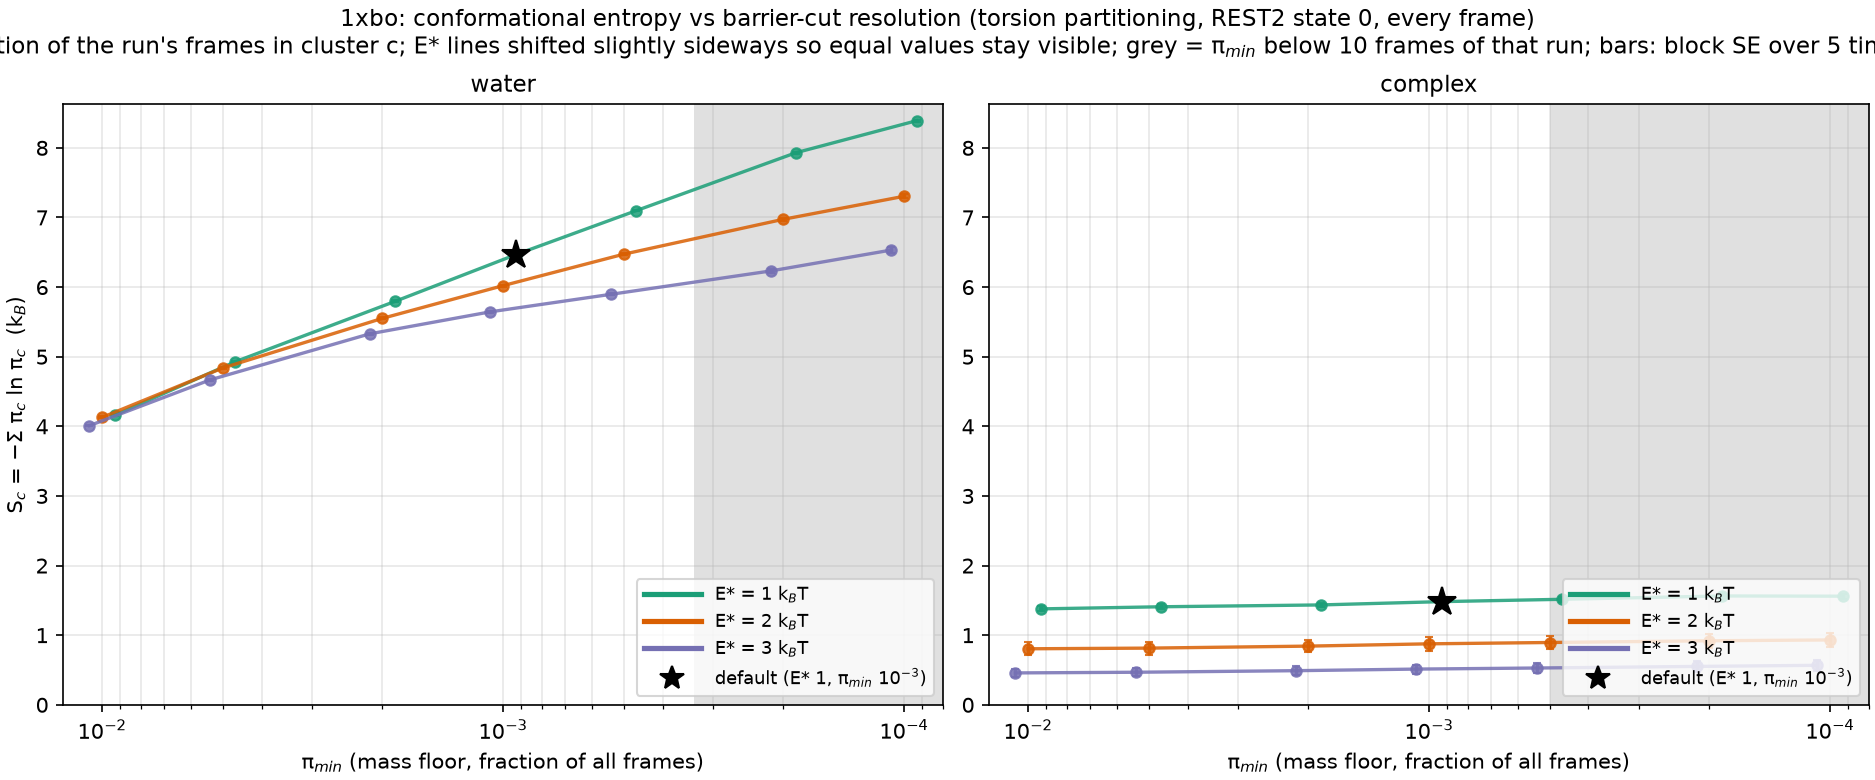

The table this chart was drawn from, first rows:
E_star, pi_min, n_clusters, S, S_se, frames, system
1.0, 0.01, 66, 4.158, 0.01414, 30000, water
1.0, 0.005, 142, 4.928, 0.01501, 30000, water
1.0, 0.002, 340, 5.794, 0.01412, 30000, water
1.0, 0.001, 671, 6.465, 0.01213, 30000, water
1.0, 0.0005, 1303, 7.098, 0.01046, 30000, water
1.0, 0.0002, 3188, 7.93, 0.01123, 30000, water
1.0, 0.0001, 5963, 8.39, 0.01602, 30000, water
2.0, 0.01, 64, 4.128, 0.0141, 30000, water
2.0, 0.005, 131, 4.838, 0.01522, 30000, water
2.0, 0.002, 277, 5.551, 0.01341, 30000, water
2.0, 0.001, 491, 6.02, 0.01348, 30000, water
2.0, 0.0005, 894, 6.472, 0.01398, 30000, water
2.0, 0.0002, 1874, 6.973, 0.01799, 30000, water
2.0, 0.0001, 3333, 7.304, 0.02858, 30000, water
3.0, 0.01, 58, 4.01, 0.008693, 30000, water
3.0, 0.005, 114, 4.667, 0.009364, 30000, water
3.0, 0.002, 238, 5.328, 0.01023, 30000, water
3.0, 0.001, 373, 5.645, 0.0148, 30000, water
3.0, 0.0005, 587, 5.897, 0.01394, 30000, water
3.0, 0.0002, 1281, 6.232, 0.02903, 30000, water
3.0, 0.0001, 2615, 6.532, 0.04048, 30000, water
1.0, 0.01, 8, 1.378, 0.03554, 20000, 1XBO
1.0, 0.005, 10, 1.408, 0.03498, 20000, 1XBO
1.0, 0.002, 13, 1.435, 0.03059, 20000, 1XBO
1.0, 0.001, 25, 1.482, 0.03496, 20000, 1XBO
1.0, 0.0005, 47, 1.516, 0.03287, 20000, 1XBO
1.0, 0.0002, 124, 1.564, 0.03684, 20000, 1XBO
1.0, 0.0001, 174, 1.56, 0.03437, 20000, 1XBO
2.0, 0.01, 6, 0.8049, 0.09467, 20000, 1XBO
2.0, 0.005, 7, 0.8145, 0.09363, 20000, 1XBO
2.0, 0.002, 10, 0.8431, 0.09126, 20000, 1XBO
2.0, 0.001, 17, 0.8761, 0.098, 20000, 1XBO
2.0, 0.0005, 26, 0.8952, 0.09625, 20000, 1XBO
2.0, 0.0002, 61, 0.9201, 0.1012, 20000, 1XBO
2.0, 0.0001, 121, 0.9319, 0.1056, 20000, 1XBO
3.0, 0.01, 4, 0.4583, 0.05417, 20000, 1XBO
3.0, 0.005, 5, 0.4679, 0.05796, 20000, 1XBO
3.0, 0.002, 7, 0.4903, 0.06081, 20000, 1XBO
3.0, 0.001, 12, 0.5133, 0.06363, 20000, 1XBO
3.0, 0.0005, 18, 0.5287, 0.06848, 20000, 1XBO
3.0, 0.0002, 50, 0.5515, 0.07341, 20000, 1XBO
3.0, 0.0001, 111, 0.5677, 0.0769, 20000, 1XBO
